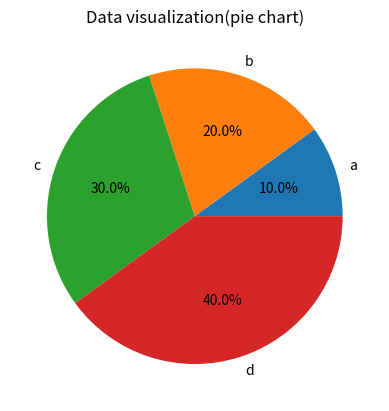

This figure's Python source: (Note: this script raises an exception after producing the figure.)
import matplotlib.pyplot as plt
import numpy as np 
labels = ['a', 'b', 'c', 'd']
values = [15,30,45,60]
plt.pie(values,labels=labels,autopct='%1.1f%%')
plt.title("Data visualization(pie chart)")
plt.show()
data_points = [10,20,30,40,50]
freq = [3,7,12,8,5]
cum_freq = np.cumsum(freq)
plt.plot(data_points,cum_freq,marker='o',color='yellow}')
plt.title("Less than ogive")
plt.xlabel("Class boundaries")
plt.ylabel("cumulative frequency")
plt.grid()
plt.show()
